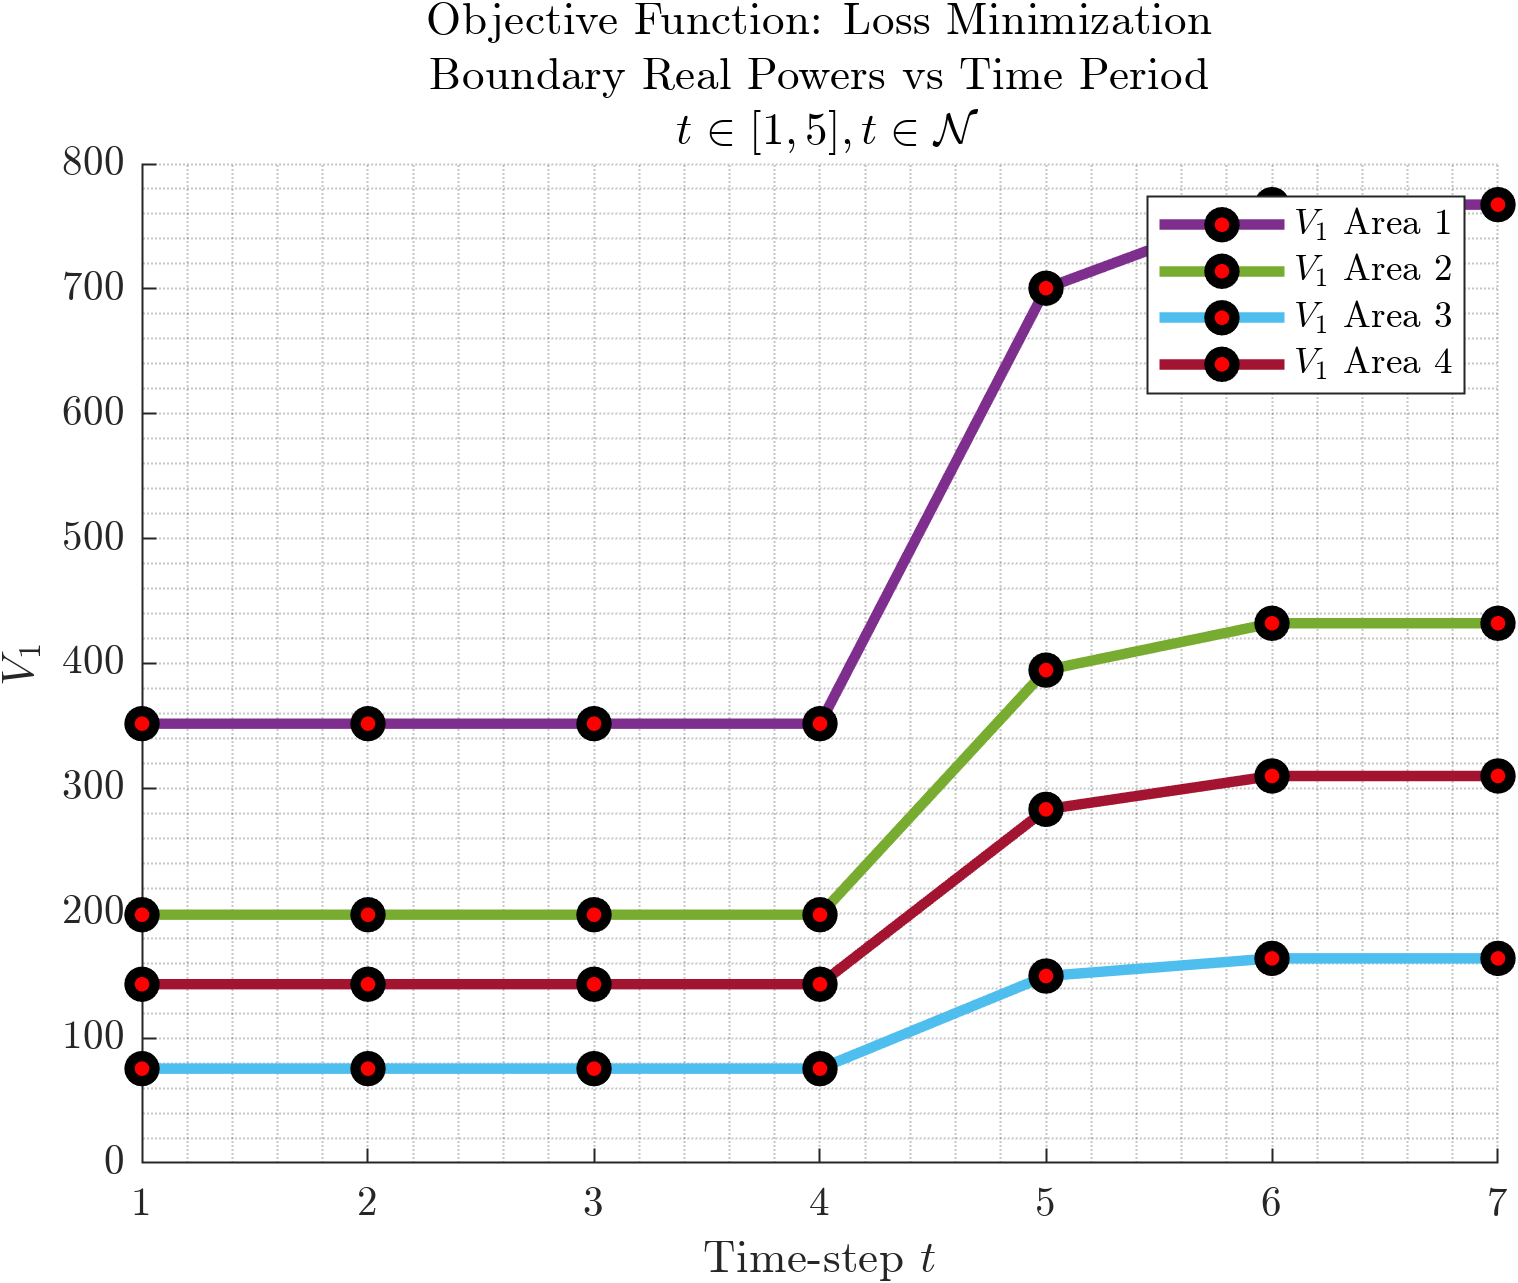

Source data for this figure (header and first rows):
351.828458410013, 198.824059751838, 75.5720054245693, 143.161894830149
351.8, 198.8, 75.57, 143.2
351.8, 198.8, 75.57, 143.2
351.8, 198.8, 75.57, 143.2
700.5, 394.7, 149.7, 283.2
767.5, 432.2, 163.9, 309.9
767.5, 432.2, 163.9, 309.9
